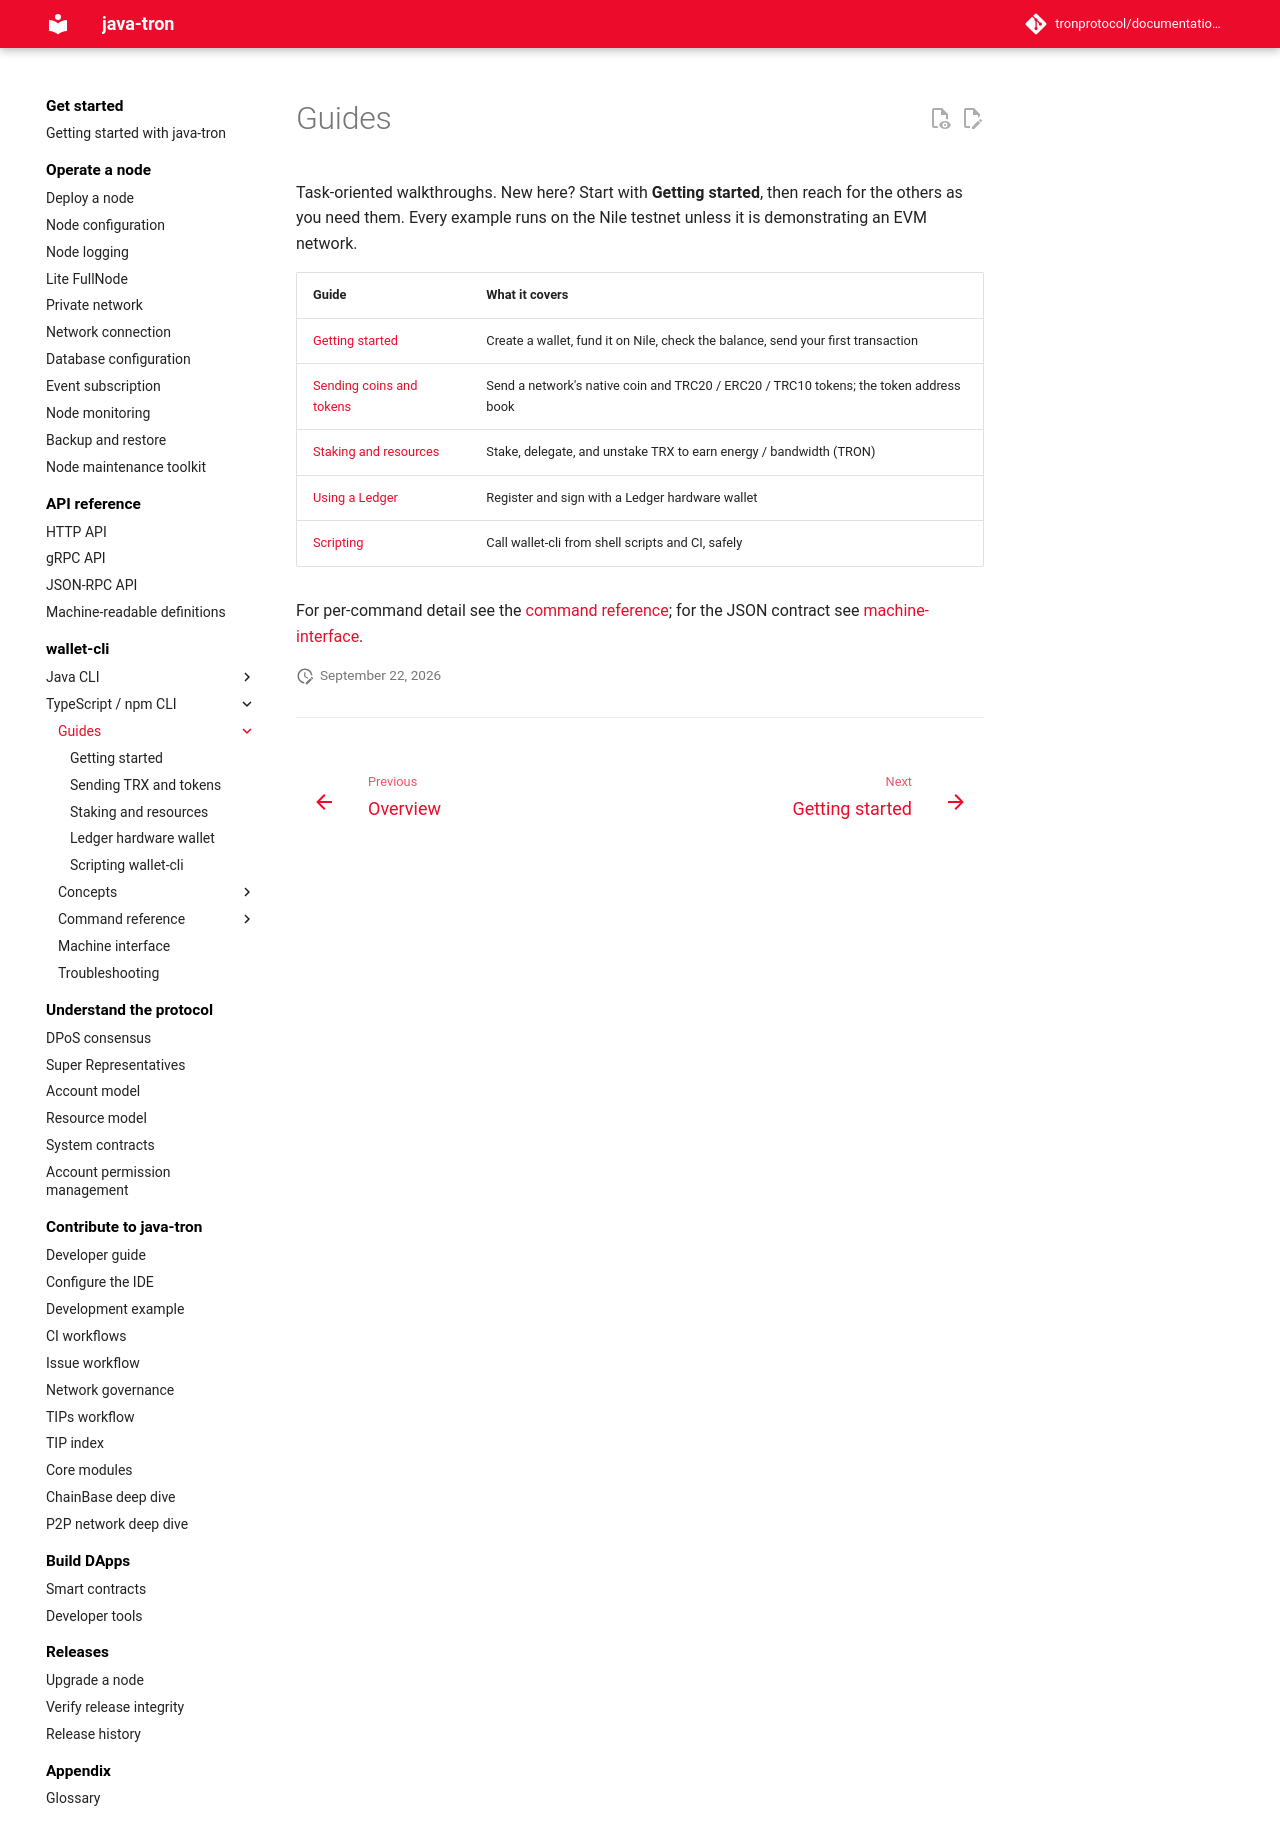

repository: tronprotocol/documentation-en · page: clients/wallet-cli/typescript/guide/index.html · generator: mkdocs

# Guides

Task-oriented walkthroughs. New here? Start with **Getting started**, then reach for the others as you need them. Every example runs on the Nile testnet unless it is demonstrating an EVM network.

| Guide | What it covers |
|---|---|
| [Getting started](getting-started.md) | Create a wallet, fund it on Nile, check the balance, send your first transaction |
| [Sending coins and tokens](send-tokens.md) | Send a network's native coin and TRC20 / ERC20 / TRC10 tokens; the token address book |
| [Staking and resources](stake-and-resources.md) | Stake, delegate, and unstake TRX to earn energy / bandwidth (TRON) |
| [Using a Ledger](ledger.md) | Register and sign with a Ledger hardware wallet |
| [Scripting](scripting.md) | Call wallet-cli from shell scripts and CI, safely |

For per-command detail see the [command reference](../commands/index.md); for the JSON contract see [machine-interface](../machine-interface.md).
